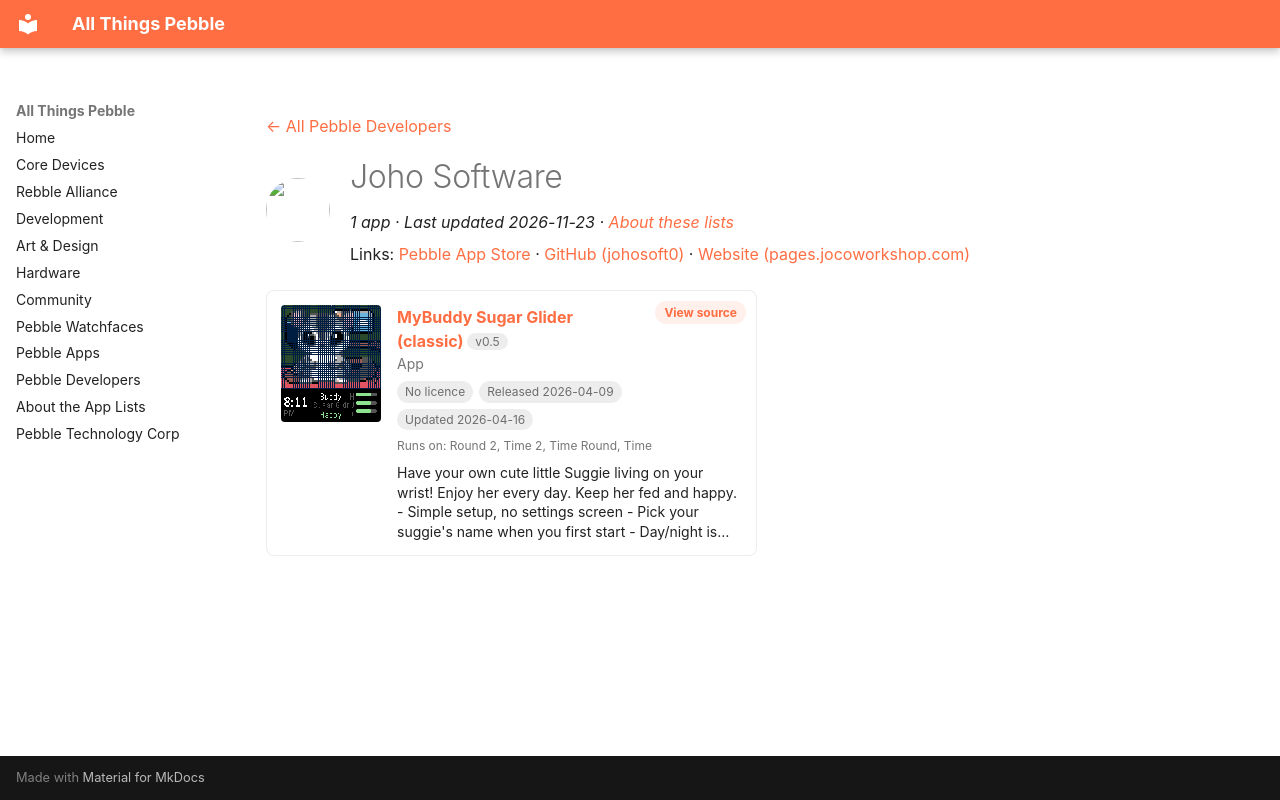

repository: saltedlolly/all-things-pebble · page: developers/joho-software.html · generator: mkdocs

---
title: "Joho Software"
hide:
  - toc
---

<!-- Generated by scripts/update_app_directory.py: do not edit by hand -->
[← All Pebble Developers](../developers.md)

<div class="dev-header" markdown>
<img class="dev-avatar" src="https://github.com/johosoft0.png?size=128" alt="" width="64" height="64" loading="lazy" onerror="this.remove()">
<div class="dev-intro" markdown>

# Joho Software

*1 app · Last updated 2026-11-23 · [About these lists](../about-app-lists.md)*

Links: [Pebble App Store](https://apps.repebble.com/apps/dev/joho-software_fff3f577a126f422d571b0e6) · [GitHub (johosoft0)](https://github.com/johosoft0) · [Website (pages.jocoworkshop.com)](https://pages.jocoworkshop.com/joho-pebble.html)

</div>
</div>

<div class="app-grid dev-apps" data-search-exclude>
<div class="app-card" data-type="watchapp" data-title="mybuddy sugar glider (classic)" data-released="2026-04-09" data-updated="2026-04-16">
<a class="app-shot" href="https://apps.repebble.com/5198a3a797fe41ee984ee795" data-search-exclude><img src="../images/apps/5198a3a797fe41ee984ee795.png" alt="MyBuddy Sugar Glider (classic)" loading="lazy"></a>
<div class="app-info">
<h2 class="app-name" id="app-5198a3a797fe41ee984ee795"><a href="https://apps.repebble.com/5198a3a797fe41ee984ee795">MyBuddy Sugar Glider (classic)</a> <span class="app-version" title="Latest version" data-search-exclude>v0.5</span></h2>
<a class="app-source" href="https://github.com/johosoft0/mybuddy_virtual_pet" title="Source code" data-search-exclude>View source</a>
<div class="app-dev">App</div>
<div class="app-tags" data-search-exclude><span class="app-licence app-licence--none" title="Licence">No licence</span> <span title="First published in the app store">Released 2026-04-09</span> <span title="Latest release in the app store">Updated 2026-04-16</span></div>
<div class="app-watches" title="Supported watches" data-search-exclude>Runs on: Round 2, Time 2, Time Round, Time</div>
<p class="app-desc">Have your own cute little Suggie living on your wrist! Enjoy her every day. Keep her fed and happy. - Simple setup, no settings screen - Pick your suggie&#x27;s name when you first start - Day/night is…</p>
</div>
</div>
</div>
